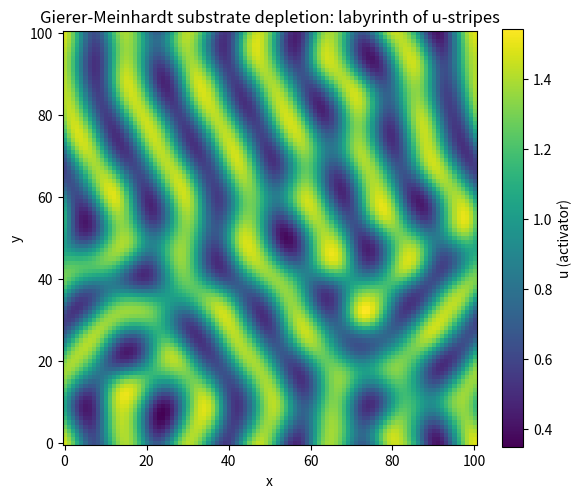

The script that saved this image: (Note: this script raises an exception after producing the figure.)
import numpy as np
import matplotlib
matplotlib.use("Agg")
import matplotlib.pyplot as plt

# ----------------------------------------------------------------------
# 2D Gierer-Meinhardt substrate-depletion reaction-diffusion model
#   f(u,v) = u^2 v - u        (activator u)
#   g(u,v) = mu (1 - u^2 v)   (substrate v)
#   Du = d, Dv = 1
# Integrated explicitly with the 2D finite-difference RD integrator (7E.1),
# run in successive blocks so we can watch the pattern coarsen.
# ----------------------------------------------------------------------

# --- parameters -------------------------------------------------------
N   = 101      # grid points per side
dX  = 0.2      # spatial step
dt  = 0.005    # time step
d   = 0.1      # Du (Dv = 1)
mu  = 1.5      # substrate kinetics rate
print(f"grid = {N}x{N}, dX = {dX}, dt = {dt}, d(Du) = {d}, Dv = 1, mu = {mu}")

# --- reaction terms ---------------------------------------------------
def f(u, v):  # activator kinetics
    return u*u*v - u
def g(u, v):  # substrate kinetics
    return mu*(1.0 - u*u*v)

# --- 5-point Laplacian with periodic BCs (via np.roll) ----------------
def lap(a):
    return (np.roll(a, 1, 0) + np.roll(a, -1, 0) +
            np.roll(a, 1, 1) + np.roll(a, -1, 1) - 4.0*a) / (dX*dX)

# --- one explicit Euler step of the RD system -------------------------
def step(u, v):
    un = u + dt*(d*lap(u) + f(u, v))   # activator: slow diffusion + reaction
    vn = v + dt*(1.0*lap(v) + g(u, v)) # substrate: fast diffusion + reaction
    return un, vn

# --- stability sanity check for the explicit scheme -------------------
diff_limit = dX*dX / (4.0*1.0)   # limiting (fastest) diffusion is Dv = 1
print(f"explicit diffusion stability limit dt < {diff_limit:.6f}  (using dt = {dt})")

# --- near-uniform noisy initial condition (u = v = 1 +- 0.1) ----------
rng = np.random.default_rng(10)
u = 1.0 + 0.1*(2.0*rng.random((N, N)) - 1.0)
v = 1.0 + 0.1*(2.0*rng.random((N, N)) - 1.0)
print(f"initial u: mean = {u.mean():.6f}, std(amplitude) = {u.std():.6f}")

# --- run in successive blocks, recording the pattern amplitude --------
# The amplitude = std of u about its mean; if the uniform state is unstable
# it grows from tiny noise and then saturates as stripes form and coarsen.
steps_per_block = 2000
n_blocks        = 25
print("\nblock   sim_time   u_std(amplitude)   u_min     u_max")
for b in range(1, n_blocks + 1):
    for _ in range(steps_per_block):      # explicit time-stepping, one block
        u, v = step(u, v)
    t = b*steps_per_block*dt
    print(f"{b:5d}   {t:8.2f}   {u.std():14.6f}   {u.min():7.4f}   {u.max():7.4f}")

final_amp = u.std()
print(f"\nfinal u: mean = {u.mean():.6f}, std(amplitude) = {final_amp:.6f}")
print(f"amplitude growth factor from initial noise = {final_amp/0.1:.2f}x")

# --- 2D image of the final u field (labyrinth of stripes) -------------
plt.figure(figsize=(6, 5))
plt.imshow(u, cmap="viridis", origin="lower")
plt.colorbar(label="u (activator)")
plt.title("Gierer-Meinhardt substrate depletion: labyrinth of u-stripes")
plt.xlabel("x"); plt.ylabel("y")
plt.tight_layout()
plt.savefig("/Users/lvmy/neu/teaching/numericalR/numericalR/recipe-eval/gen/7E.2.1_s4.png", dpi=120)

# --- why the check confirms the result --------------------------------
print("\nCheck explanation:")
print("The u-amplitude (std) rises many-fold from the ~0.1 initial noise and then "
      "saturates while u_min/u_max stay bounded, which confirms a Turing instability "
      "that self-organizes the near-uniform noise into a finite-amplitude, coarsening "
      "labyrinth of winding stripes.")
